Image classification data set "group_6" (mariepiermarquis/queen_bee_dataset on GitHub). Class labels (2): bees, queen bees.

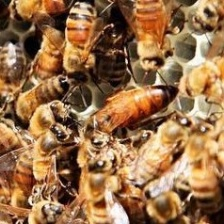
Label: queen bees

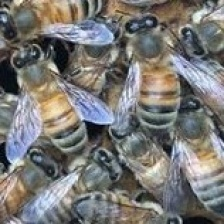
Label: bees

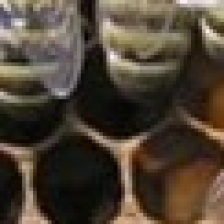
Label: bees

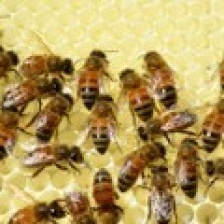
Label: bees

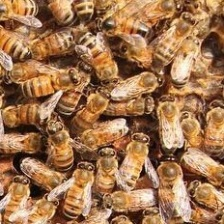
Label: bees

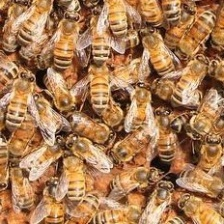
Label: bees
